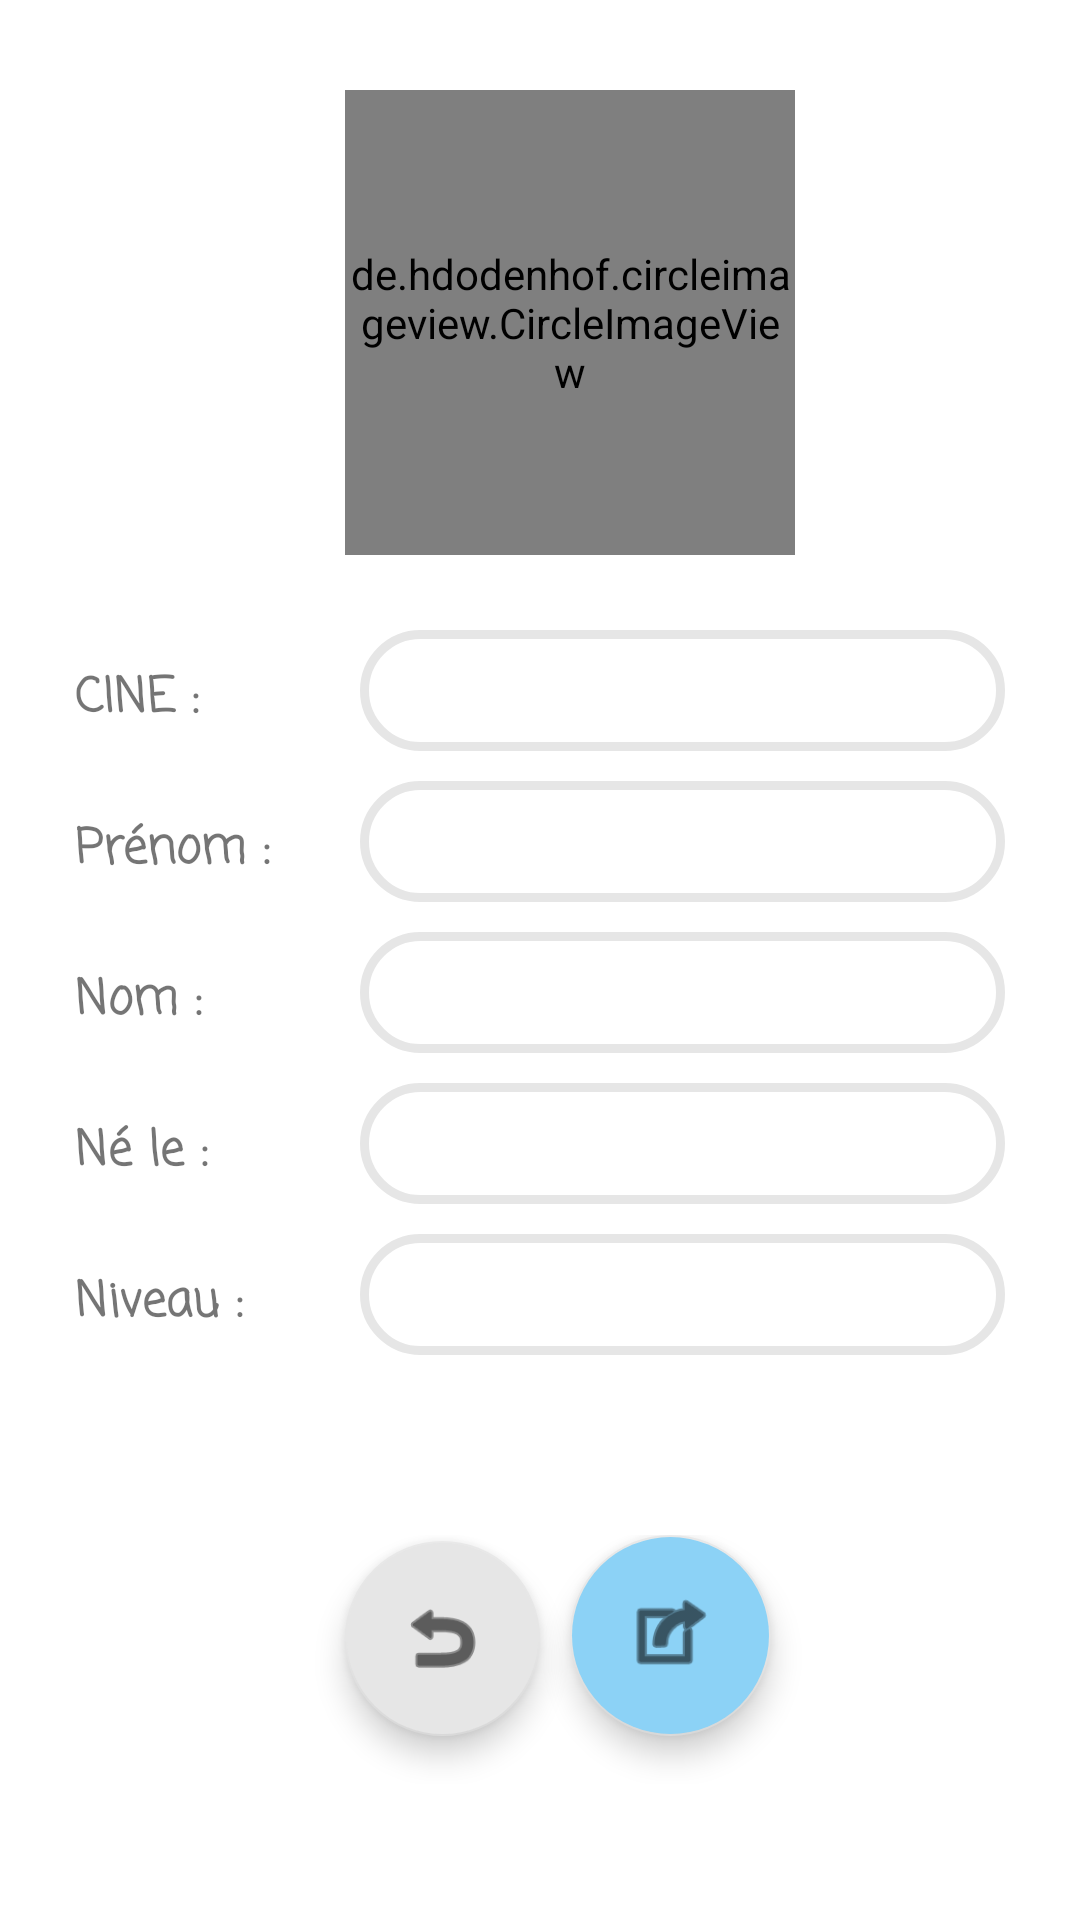

Layout XML and referenced resources for this Android screen:
<!-- AndroidManifest.xml: application theme Theme.TP4_Persistance_de_données -->
<!-- res/layout/fragment_second.xml -->
<?xml version="1.0" encoding="utf-8"?>
<LinearLayout xmlns:android="http://schemas.android.com/apk/res/android"
    xmlns:app="http://schemas.android.com/apk/res-auto"
    xmlns:tools="http://schemas.android.com/tools"
    android:layout_width="match_parent"
    android:orientation="vertical"
    android:layout_height="match_parent"
    tools:context=".SecondFragment">


    <de.hdodenhof.circleimageview.CircleImageView
        android:id="@+id/imageEditEtudiant"
        android:layout_width="150dp"
        android:layout_height="155dp"
        app:civ_border_color="#DDDDDD"
        app:civ_border_width="3dp"
        android:layout_marginTop="30dp"
        android:layout_marginStart="115dp"
        android:src="@drawable/userr" />

    <LinearLayout
        android:layout_width="match_parent"
        android:layout_height="wrap_content"
        android:layout_margin="25dp"
        android:orientation="vertical">

        <LinearLayout
            android:layout_width="match_parent"
            android:layout_height="wrap_content"
            android:orientation="horizontal">

            <TextView
                android:layout_width="90dp"
                android:layout_height="wrap_content"
                android:layout_weight="1"
                android:fontFamily="casual"
                android:text="@string/cine"
                android:textSize="16sp"
                android:textStyle="bold" />

            <EditText
                android:id="@+id/editTextCine"
                android:layout_width="wrap_content"
                android:layout_height="wrap_content"
                android:paddingStart="15dp"
                android:padding="8dp"
                android:layout_weight="1"
                android:ems="10"
                android:inputType="textPersonName"
                android:background="@drawable/input_new_etudiant_style"
                />
        </LinearLayout>

        <LinearLayout
            android:layout_width="match_parent"
            android:layout_height="wrap_content"
            android:layout_marginTop="10dp"
            android:orientation="horizontal">

            <TextView
                android:layout_width="90dp"
                android:layout_height="wrap_content"
                android:layout_weight="1"
                android:fontFamily="casual"
                android:text="@string/prenom"
                android:textSize="16sp"
                android:textStyle="bold" />

            <EditText
                android:id="@+id/editTextPrenom"
                android:layout_width="wrap_content"
                android:layout_height="wrap_content"
                android:paddingStart="15dp"
                android:padding="8dp"
                android:background="@drawable/input_new_etudiant_style"
                android:layout_weight="1"
                android:ems="10"
                android:inputType="textPersonName"
                />
        </LinearLayout>

        <LinearLayout
            android:layout_width="match_parent"
            android:layout_height="wrap_content"
            android:layout_marginTop="10dp"
            android:orientation="horizontal">

            <TextView
                android:layout_width="90dp"
                android:layout_height="wrap_content"
                android:layout_weight="1"
                android:fontFamily="casual"
                android:text="@string/nom"
                android:textSize="16sp"
                android:textStyle="bold" />

            <EditText
                android:id="@+id/editTextNom"
                android:layout_width="wrap_content"
                android:layout_height="wrap_content"
                android:paddingStart="15dp"
                android:background="@drawable/input_new_etudiant_style"
                android:padding="8dp"
                android:layout_weight="1"
                android:ems="10"
                android:inputType="textPersonName"
                />
        </LinearLayout>

        <LinearLayout
            android:layout_width="match_parent"
            android:layout_height="wrap_content"
            android:layout_marginTop="10dp"
            android:orientation="horizontal">

            <TextView
                android:layout_width="90dp"
                android:layout_height="wrap_content"
                android:layout_weight="1"
                android:fontFamily="casual"
                android:text="@string/ne_le"
                android:textSize="16sp"
                android:textStyle="bold" />

            <EditText
                android:id="@+id/editTextNeLe"
                android:layout_width="wrap_content"
                android:layout_height="wrap_content"
                android:paddingStart="15dp"
                android:padding="8dp"
                android:background="@drawable/input_new_etudiant_style"
                android:layout_weight="1"
                android:ems="10"
                android:inputType="date"
                />
        </LinearLayout>

        <LinearLayout
            android:layout_width="match_parent"
            android:layout_height="wrap_content"
            android:layout_marginTop="10dp"
            android:orientation="horizontal">

            <TextView
                android:layout_width="90dp"
                android:layout_height="wrap_content"
                android:layout_weight="1"
                android:fontFamily="casual"
                android:text="@string/niveau"
                android:textSize="16sp"
                android:textStyle="bold" />

            <EditText
                android:id="@+id/editTextNiveau"
                android:layout_width="wrap_content"
                android:layout_height="wrap_content"
                android:paddingStart="15dp"
                android:padding="8dp"
                android:background="@drawable/input_new_etudiant_style"
                android:layout_weight="1"
                android:ems="10"
                android:inputType="textPersonName"
                />
        </LinearLayout>

        <LinearLayout
            android:layout_width="match_parent"
            android:layout_height="match_parent"
            android:layout_marginTop="60dp"
            android:paddingStart="20dp"
            android:layout_marginStart="60dp"
            android:orientation="horizontal">

            <com.google.android.material.floatingactionbutton.FloatingActionButton
                android:id="@+id/button_second"
                android:layout_marginStart="10dp"
                android:layout_width="wrap_content"
                android:layout_height="wrap_content"
                android:layout_gravity="bottom|end"
                android:layout_marginEnd="@dimen/fab_margin"
                app:maxImageSize="30dp"
                android:foregroundGravity="center"
                app:fabCustomSize="65dp"
                app:rippleColor="@color/teal_200"
                android:layout_marginBottom="16dp"
                app:srcCompat="@android:drawable/ic_menu_revert"/>


            <com.google.android.material.floatingactionbutton.FloatingActionButton
                android:id="@+id/saveEtudiat"
                android:layout_width="wrap_content"
                android:layout_height="wrap_content"
                android:layout_gravity="bottom|end"
                android:layout_marginEnd="@dimen/fab_margin"
                android:foregroundGravity="center"
                app:fabCustomSize="67dp"
                app:rippleColor="@color/teal_200"
                android:layout_marginStart="10dp"
                android:layout_marginBottom="16dp"
                android:backgroundTint="@color/purple_500"
                app:maxImageSize="33dp"
                app:srcCompat="@android:drawable/ic_menu_set_as"/>
        </LinearLayout>
    </LinearLayout>




</LinearLayout>
<!-- resources referenced by this layout -->
<resources>
  <color name="purple_500">#8cd2f6</color>
  <color name="teal_200">#e6e6e6</color>
  <!-- drawable input_new_etudiant_style (drawable) -->
  <?xml version="1.0" encoding="utf-8"?>
  <shape xmlns:android="http://schemas.android.com/apk/res/android"
      android:shape="rectangle">
  
      <corners android:radius="20dp"></corners>
      <stroke android:width="3dp" android:color="@color/teal_200"></stroke>
  
  </shape>
  <!-- drawable userr: png bitmap (drawable, 133319 bytes) -->
  <string name="cine">CINE : </string>
  <string name="ne_le">Né le : </string>
  <string name="niveau">Niveau : </string>
  <string name="nom">Nom : </string>
  <string name="prenom">Prénom : </string>
  <style name="Theme.TP4_Persistance_de_données" parent="Theme.MaterialComponents.DayNight.DarkActionBar">
          
          <item name="colorPrimary">@color/purple_500</item>
          <item name="colorPrimaryVariant">@color/purple_700</item>
          <item name="colorOnPrimary">@color/white</item>
          
          <item name="colorSecondary">@color/teal_200</item>
          <item name="colorSecondaryVariant">@color/teal_700</item>
          <item name="colorOnSecondary">@color/black</item>
          
          <item name="android:statusBarColor" tools:targetApi="l">?attr/colorPrimaryVariant</item>
          
      </style>
  <color name="purple_700">#999798</color>
  <color name="white">#FFFFFFFF</color>
  <color name="teal_700">#FF018786</color>
  <color name="black">#FF000000</color>
</resources>
